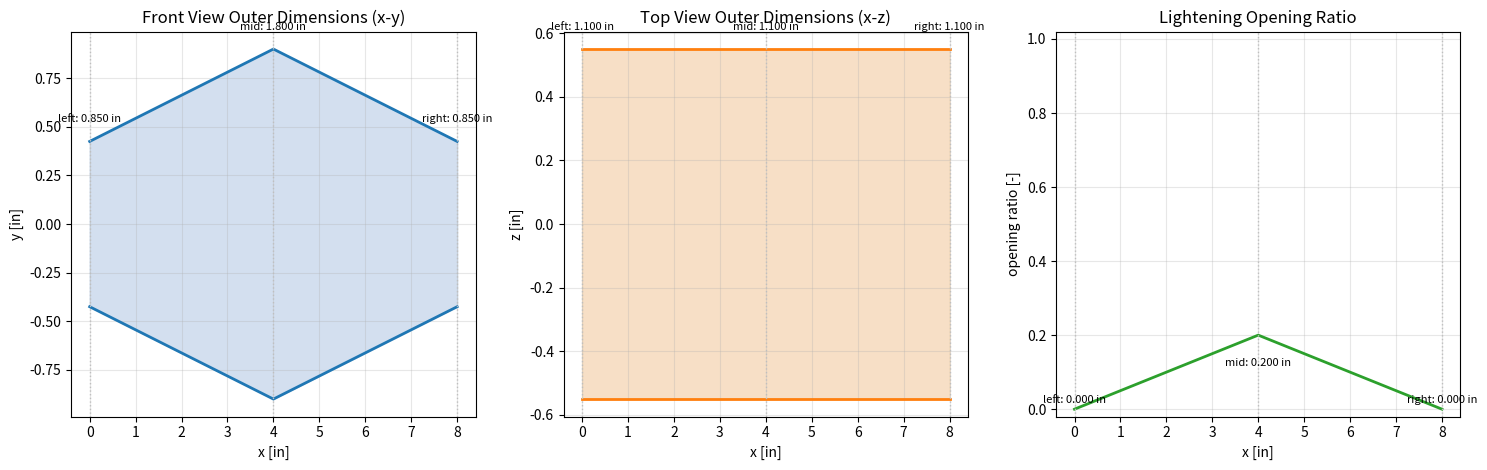
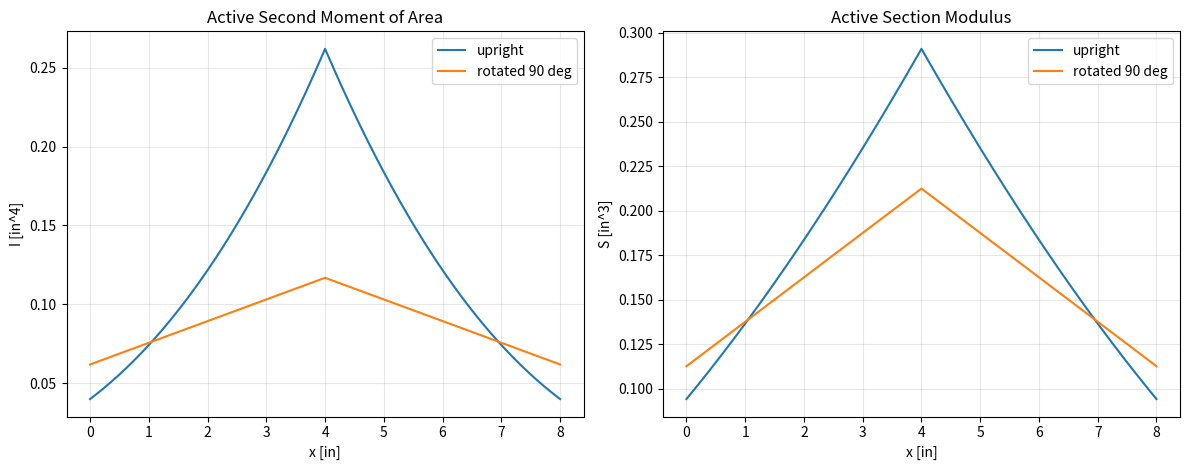
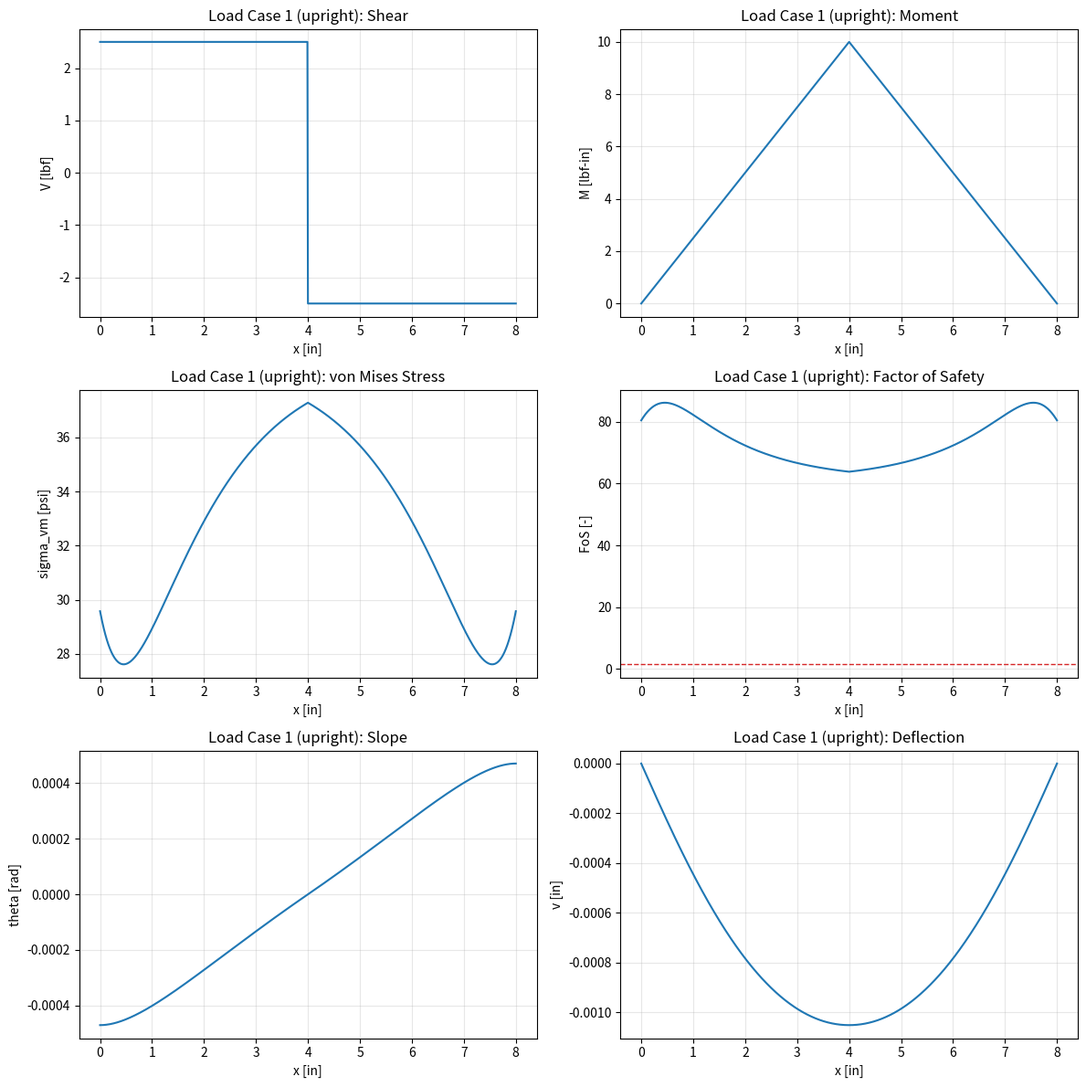
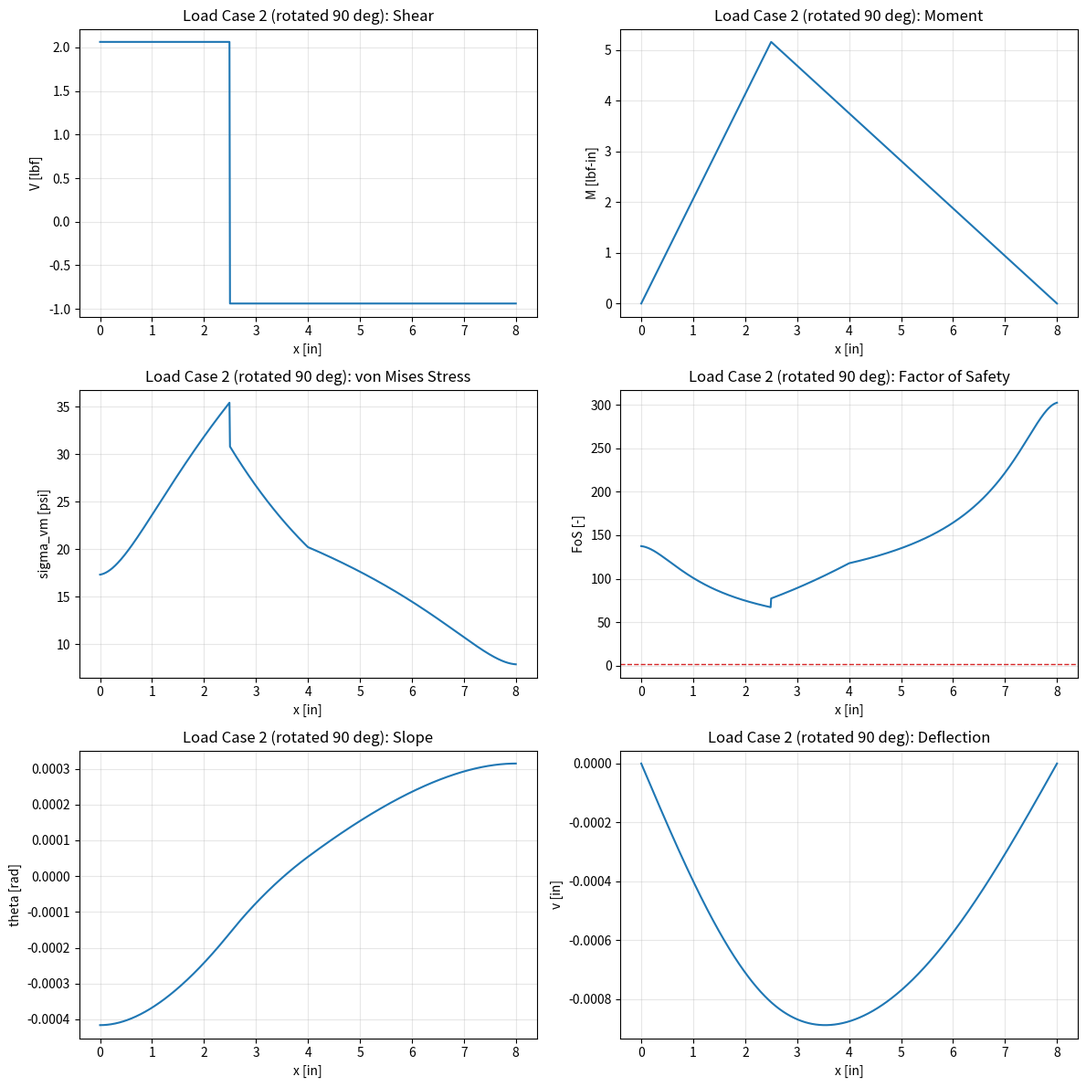

These charts were generated, in order, by the following Python code:
from __future__ import annotations

import argparse
from dataclasses import dataclass
from pathlib import Path

import matplotlib.pyplot as plt
import numpy as np


UPRIGHT_ORIENTATION = "upright"
SIDE_ORIENTATION = "side"


@dataclass(frozen=True)
class Material:
    name: str
    elastic_modulus_psi: float
    allowable_stress_psi: float
    weight_density_lbf_per_in3: float
    orientation_factor: float = 1.0
    infill_factor: float = 1.0

    @property
    def effective_modulus_psi(self) -> float:
        return (
            self.elastic_modulus_psi
            * self.orientation_factor
            * self.infill_factor
        )

    @property
    def effective_allowable_stress_psi(self) -> float:
        return (
            self.allowable_stress_psi
            * self.orientation_factor
            * self.infill_factor
        )


# Nominal FDM material properties for Creality K1 (0.4 mm nozzle, ~40% rectilinear infill).
# orientation_factor (0.65-0.75): FDM parts are weaker perpendicular to the print
# plane because interlayer bond strength is ~30-35% below bulk tensile strength.
# infill_factor (0.85-0.90): less-than-100% infill reduces effective stiffness/strength.
# Both factors are applied as multipliers to the nominal isotropic properties.
KNOWN_MATERIALS: dict[str, "Material"] = {
    "PLA": Material(
        name="PLA",
        elastic_modulus_psi=500_000,
        allowable_stress_psi=4_000,
        weight_density_lbf_per_in3=0.045,
        orientation_factor=0.70,
        infill_factor=0.85,
    ),
    "ASA": Material(
        name="ASA",
        elastic_modulus_psi=380_000,
        allowable_stress_psi=3_600,
        weight_density_lbf_per_in3=0.043,
        orientation_factor=0.65,
        infill_factor=0.85,
    ),
    "PETG": Material(
        name="PETG",
        elastic_modulus_psi=290_000,
        allowable_stress_psi=3_500,
        weight_density_lbf_per_in3=0.046,
        orientation_factor=0.72,
        infill_factor=0.85,
    ),
    # TPU is very flexible (E ~10x lower than PLA) and is listed for completeness;
    # it is a poor structural choice for a stiffness-governed beam.
    "TPU": Material(
        name="TPU",
        elastic_modulus_psi=10_000,
        allowable_stress_psi=2_500,
        weight_density_lbf_per_in3=0.043,
        orientation_factor=0.75,
        infill_factor=0.90,
    ),
}


@dataclass(frozen=True)
class LoadCase:
    name: str
    load_lbf: float
    location_in: float
    orientation: str = UPRIGHT_ORIENTATION


# Engineering judgment lower bounds applied in validate(), independent of optimizer search bounds.
# An idealized stress analysis would permit arbitrarily thin walls and even zero cross-section at
# supports (moment = 0 there), but those geometries are physically unrealizable on an FDM printer.
_MIN_PRINTABLE_WALL_IN: float = 0.040   # ~1 mm; fewer than 2 perimeters at 0.4 mm nozzle is unreliable
_MIN_CROSS_SECTION_DIM_IN: float = 0.150  # ~3.8 mm; beam must retain finite section at every station
_MIN_WEB_LIGAMENT_IN: float = 0.060  # absolute minimum residual web ligament for printability and toughness


@dataclass(frozen=True)
class TaperedRectangularTube:
    span_in: float
    total_length_in: float
    left_width_in: float
    mid_width_in: float
    right_width_in: float
    left_height_in: float
    mid_height_in: float
    right_height_in: float
    wall_thickness_in: float
    left_web_opening_ratio: float = 0.0
    mid_web_opening_ratio: float = 0.0
    right_web_opening_ratio: float = 0.0

    def validate(self) -> None:
        if self.total_length_in < self.span_in:
            raise ValueError("Total length must be at least as large as the support span.")

        if min(
            self.left_width_in,
            self.mid_width_in,
            self.right_width_in,
            self.left_height_in,
            self.mid_height_in,
            self.right_height_in,
            self.wall_thickness_in,
        ) <= 0.0:
            raise ValueError("All geometry dimensions must be positive.")

        # Engineering judgment: even though idealized bending theory allows the section
        # to vanish at simply-supported ends (moment = 0 there), a real printed beam
        # must have a finite, printable cross-section at every station, including at the
        # supports where shear must still be transferred.
        if min(
            self.left_width_in, self.mid_width_in, self.right_width_in,
            self.left_height_in, self.mid_height_in, self.right_height_in,
        ) < _MIN_CROSS_SECTION_DIM_IN:
            raise ValueError(
                f"Cross-section dimension is below the engineering minimum of "
                f"{_MIN_CROSS_SECTION_DIM_IN:.3f} in. "
                "The beam must have a printable cross-section at every station."
            )

        # Engineering judgment: wall thickness must be printable on a 0.4 mm nozzle.
        # A purely stress-based analysis would permit paper-thin walls wherever stress
        # is low, but those walls are physically unrealizable.
        if self.wall_thickness_in < _MIN_PRINTABLE_WALL_IN:
            raise ValueError(
                f"Wall thickness {self.wall_thickness_in:.4f} in is below the FDM printability "
                f"minimum of {_MIN_PRINTABLE_WALL_IN:.4f} in (approx. 1 mm / 2 nozzle widths)."
            )

        if not all(
            0.0 <= ratio < 0.95
            for ratio in (
                self.left_web_opening_ratio,
                self.mid_web_opening_ratio,
                self.right_web_opening_ratio,
            )
        ):
            raise ValueError("Web opening ratios must stay between 0.0 and 0.95.")

        if min(self.left_width_in, self.mid_width_in, self.right_width_in) <= 2.0 * self.wall_thickness_in:
            raise ValueError("Wall thickness is too large for at least one tube width.")

        if min(self.left_height_in, self.mid_height_in, self.right_height_in) <= 2.0 * self.wall_thickness_in:
            raise ValueError("Wall thickness is too large for at least one tube height.")

        clear_heights = np.array(
            [
                self.left_height_in,
                self.mid_height_in,
                self.right_height_in,
            ]
        ) - 2.0 * self.wall_thickness_in
        opening_ratios = np.array(
            [
                self.left_web_opening_ratio,
                self.mid_web_opening_ratio,
                self.right_web_opening_ratio,
            ]
        )

        # Remaining top/bottom web ligament uses the CLEAR height, not outer height.
        # This enforces contiguous and printable webs after the wall thickness is removed.
        minimum_remaining_ligament = np.min(0.5 * (1.0 - opening_ratios) * clear_heights)
        required_ligament = max(self.wall_thickness_in, _MIN_WEB_LIGAMENT_IN)
        if minimum_remaining_ligament <= required_ligament:
            raise ValueError(
                "Web openings are too large; keep a remaining ligament larger than "
                f"{required_ligament:.3f} in."
            )

    def _interpolate_profile(
        self,
        x: np.ndarray,
        left_value: float,
        mid_value: float,
        right_value: float,
    ) -> np.ndarray:
        return np.interp(
            np.asarray(x, dtype=float),
            [0.0, self.span_in / 2.0, self.span_in],
            [left_value, mid_value, right_value],
        )

    def height_profile(self, x: np.ndarray) -> np.ndarray:
        return self._interpolate_profile(
            x,
            self.left_height_in,
            self.mid_height_in,
            self.right_height_in,
        )

    def width_profile(self, x: np.ndarray) -> np.ndarray:
        return self._interpolate_profile(
            x,
            self.left_width_in,
            self.mid_width_in,
            self.right_width_in,
        )

    def web_opening_ratio_profile(self, x: np.ndarray) -> np.ndarray:
        return self._interpolate_profile(
            x,
            self.left_web_opening_ratio,
            self.mid_web_opening_ratio,
            self.right_web_opening_ratio,
        )

    def _validate_orientation(self, orientation: str) -> None:
        if orientation not in {UPRIGHT_ORIENTATION, SIDE_ORIENTATION}:
            raise ValueError(f"Unsupported orientation '{orientation}'.")

    def outer_vertical_dimension(self, x: np.ndarray, orientation: str = UPRIGHT_ORIENTATION) -> np.ndarray:
        self._validate_orientation(orientation)
        if orientation == UPRIGHT_ORIENTATION:
            return self.height_profile(x)
        return self.width_profile(x)

    def outer_lateral_dimension(self, x: np.ndarray, orientation: str = UPRIGHT_ORIENTATION) -> np.ndarray:
        self._validate_orientation(orientation)
        if orientation == UPRIGHT_ORIENTATION:
            return self.width_profile(x)
        return self.height_profile(x)

    def inner_height_profile(self, x: np.ndarray) -> np.ndarray:
        return self.height_profile(x) - 2.0 * self.wall_thickness_in

    def inner_width_profile(self, x: np.ndarray) -> np.ndarray:
        return self.width_profile(x) - 2.0 * self.wall_thickness_in

    def inner_vertical_dimension(self, x: np.ndarray, orientation: str = UPRIGHT_ORIENTATION) -> np.ndarray:
        if orientation == UPRIGHT_ORIENTATION:
            return self.inner_height_profile(x)
        if orientation == SIDE_ORIENTATION:
            return self.inner_width_profile(x)
        self._validate_orientation(orientation)
        return np.asarray(x, dtype=float)

    def inner_lateral_dimension(self, x: np.ndarray, orientation: str = UPRIGHT_ORIENTATION) -> np.ndarray:
        if orientation == UPRIGHT_ORIENTATION:
            return self.inner_width_profile(x)
        if orientation == SIDE_ORIENTATION:
            return self.inner_height_profile(x)
        self._validate_orientation(orientation)
        return np.asarray(x, dtype=float)

    def area(self, x: np.ndarray) -> np.ndarray:
        b = self.width_profile(x)
        h = self.height_profile(x)
        hi = self.inner_height_profile(x)
        flange_area = 2.0 * b * self.wall_thickness_in
        web_area = 2.0 * self.wall_thickness_in * hi
        remaining_web_fraction = 1.0 - self.web_opening_ratio_profile(x)
        return flange_area + remaining_web_fraction * web_area

    def second_moment_bending(self, x: np.ndarray, orientation: str = UPRIGHT_ORIENTATION) -> np.ndarray:
        lateral = self.outer_lateral_dimension(x, orientation)
        vertical = self.outer_vertical_dimension(x, orientation)
        inner_lateral = self.inner_lateral_dimension(x, orientation)
        inner_vertical = self.inner_vertical_dimension(x, orientation)
        intact_tube_second_moment = (lateral * vertical**3 - inner_lateral * inner_vertical**3) / 12.0
        opening_height = self.web_opening_ratio_profile(x) * inner_vertical
        web_opening_second_moment = 2.0 * self.wall_thickness_in * opening_height**3 / 12.0
        return intact_tube_second_moment - web_opening_second_moment

    def section_modulus(self, x: np.ndarray, orientation: str = UPRIGHT_ORIENTATION) -> np.ndarray:
        vertical = self.outer_vertical_dimension(x, orientation)
        return self.second_moment_bending(x, orientation) / (vertical / 2.0)

    def web_shear_area(self, x: np.ndarray, orientation: str = UPRIGHT_ORIENTATION) -> np.ndarray:
        clear_vertical = self.inner_vertical_dimension(x, orientation)
        remaining_web_fraction = 1.0 - self.web_opening_ratio_profile(x)
        return 2.0 * self.wall_thickness_in * clear_vertical * remaining_web_fraction


@dataclass
class AnalysisResult:
    x_in: np.ndarray
    orientation: str
    reaction_a_lbf: float
    reaction_b_lbf: float
    shear_lbf: np.ndarray
    moment_lbf_in: np.ndarray
    area_in2: np.ndarray
    second_moment_bending_in4: np.ndarray
    section_modulus_in3: np.ndarray
    bending_stress_psi: np.ndarray
    shear_stress_psi: np.ndarray
    von_mises_psi: np.ndarray
    factor_of_safety: np.ndarray
    slope_rad: np.ndarray
    deflection_in: np.ndarray
    weight_lbf: float
    min_factor_of_safety: float
    min_factor_of_safety_x_in: float
    max_von_mises_psi: float
    max_von_mises_x_in: float
    max_deflection_in: float
    max_deflection_x_in: float


def build_x_grid(span_in: float, stations: int = 801) -> np.ndarray:
    return np.linspace(0.0, span_in, stations)


def solve_reactions(span_in: float, load_lbf: float, location_in: float) -> tuple[float, float]:
    reaction_a = load_lbf * (span_in - location_in) / span_in
    reaction_b = load_lbf * location_in / span_in
    return reaction_a, reaction_b


def shear_and_moment(
    x_in: np.ndarray,
    span_in: float,
    load_lbf: float,
    location_in: float,
) -> tuple[float, float, np.ndarray, np.ndarray]:
    reaction_a, reaction_b = solve_reactions(span_in, load_lbf, location_in)
    shear = np.where(x_in < location_in, reaction_a, reaction_a - load_lbf)
    moment = np.where(
        x_in < location_in,
        reaction_a * x_in,
        reaction_a * x_in - load_lbf * (x_in - location_in),
    )
    return reaction_a, reaction_b, shear, moment


def integrate_deflection(
    x_in: np.ndarray,
    moment_lbf_in: np.ndarray,
    elastic_modulus_psi: float,
    second_moment_bending_in4: np.ndarray,
) -> tuple[np.ndarray, np.ndarray]:
    dx = x_in[1] - x_in[0]
    curvature = moment_lbf_in / (elastic_modulus_psi * second_moment_bending_in4)

    theta_raw = np.zeros_like(curvature)
    theta_raw[1:] = np.cumsum(0.5 * (curvature[:-1] + curvature[1:]) * dx)

    deflection_raw = np.zeros_like(curvature)
    deflection_raw[1:] = np.cumsum(0.5 * (theta_raw[:-1] + theta_raw[1:]) * dx)

    correction = deflection_raw[-1] / x_in[-1]
    deflection = deflection_raw - correction * x_in
    slope = np.gradient(deflection, dx)
    return slope, deflection


def analyze_load_case(
    geometry: TaperedRectangularTube,
    material: Material,
    load_case: LoadCase,
    stations: int = 801,
) -> AnalysisResult:
    geometry.validate()
    if not 0.0 < load_case.location_in < geometry.span_in:
        raise ValueError("Load location must lie strictly between the supports.")

    x_in = build_x_grid(geometry.span_in, stations=stations)
    reaction_a, reaction_b, shear_lbf, moment_lbf_in = shear_and_moment(
        x_in=x_in,
        span_in=geometry.span_in,
        load_lbf=load_case.load_lbf,
        location_in=load_case.location_in,
    )

    area_in2 = geometry.area(x_in)
    second_moment_bending_in4 = geometry.second_moment_bending(x_in, load_case.orientation)
    section_modulus_in3 = geometry.section_modulus(x_in, load_case.orientation)

    bending_stress_psi = np.abs(moment_lbf_in) / section_modulus_in3

    shear_area_in2 = np.maximum(geometry.web_shear_area(x_in, load_case.orientation), 1.0e-9)
    shear_stress_psi = np.abs(shear_lbf) / shear_area_in2

    von_mises_psi = np.sqrt(bending_stress_psi**2 + 3.0 * shear_stress_psi**2)
    factor_of_safety = np.divide(
        material.effective_allowable_stress_psi,
        von_mises_psi,
        out=np.full_like(von_mises_psi, np.inf),
        where=von_mises_psi > 1.0e-12,
    )

    slope_rad, deflection_in = integrate_deflection(
        x_in=x_in,
        moment_lbf_in=moment_lbf_in,
        elastic_modulus_psi=material.effective_modulus_psi,
        second_moment_bending_in4=second_moment_bending_in4,
    )

    # Beam weight is computed for reporting purposes only.
    # Self-weight is NEGLECTED in the shear, moment, stress, and deflection calculations above.
    # Justification: the optimized beam weighs ~0.026 lbf while the applied loads total 8 lbf
    # (5 lbf LC1 + 3 lbf LC2).  Self-weight is < 0.4 % of applied load — well below the 5 %
    # threshold commonly accepted for simply-supported beams.  Including it as a distributed
    # load would increase midspan stress by less than 0.4 %, which is negligible relative to
    # the FoS = 1.5 safety margin already built into the design.
    volume_in3 = np.trapezoid(area_in2, x_in)
    weight_lbf = volume_in3 * material.weight_density_lbf_per_in3

    min_fos_index = int(np.argmin(factor_of_safety))
    max_vm_index = int(np.argmax(von_mises_psi))
    max_deflection_index = int(np.argmax(np.abs(deflection_in)))

    return AnalysisResult(
        x_in=x_in,
        orientation=load_case.orientation,
        reaction_a_lbf=reaction_a,
        reaction_b_lbf=reaction_b,
        shear_lbf=shear_lbf,
        moment_lbf_in=moment_lbf_in,
        area_in2=area_in2,
        second_moment_bending_in4=second_moment_bending_in4,
        section_modulus_in3=section_modulus_in3,
        bending_stress_psi=bending_stress_psi,
        shear_stress_psi=shear_stress_psi,
        von_mises_psi=von_mises_psi,
        factor_of_safety=factor_of_safety,
        slope_rad=slope_rad,
        deflection_in=deflection_in,
        weight_lbf=weight_lbf,
        min_factor_of_safety=float(factor_of_safety[min_fos_index]),
        min_factor_of_safety_x_in=float(x_in[min_fos_index]),
        max_von_mises_psi=float(von_mises_psi[max_vm_index]),
        max_von_mises_x_in=float(x_in[max_vm_index]),
        max_deflection_in=float(np.abs(deflection_in[max_deflection_index])),
        max_deflection_x_in=float(x_in[max_deflection_index]),
    )


def orientation_label(orientation: str) -> str:
    if orientation == UPRIGHT_ORIENTATION:
        return "upright"
    if orientation == SIDE_ORIENTATION:
        return "rotated 90 deg"
    return orientation


def add_profile_annotations(ax: plt.Axes, x_positions: list[float], dimensions_in: list[float]) -> None:
    offset = 0.05 * max(dimensions_in)
    labels = ["left", "mid", "right"]
    for x_position, dimension_in, label in zip(x_positions, dimensions_in, labels, strict=True):
        ax.axvline(x_position, color="0.75", linestyle=":", linewidth=1.0)
        ax.text(
            x_position,
            dimension_in / 2.0 + offset,
            f"{label}: {dimension_in:.3f} in",
            ha="center",
            va="bottom",
            fontsize=8,
        )


def plot_outer_dimension_views(
    geometry: TaperedRectangularTube,
    output_dir: Path,
    x_in: np.ndarray,
) -> None:
    outer_height = geometry.height_profile(x_in)
    outer_width = geometry.width_profile(x_in)
    opening_ratio = geometry.web_opening_ratio_profile(x_in)
    x_positions = [0.0, geometry.span_in / 2.0, geometry.span_in]

    fig, axes = plt.subplots(1, 3, figsize=(15, 4.8))

    axes[0].fill_between(x_in, -outer_height / 2.0, outer_height / 2.0, color="#c9d8eb", alpha=0.8)
    axes[0].plot(x_in, outer_height / 2.0, color="tab:blue", linewidth=2.0)
    axes[0].plot(x_in, -outer_height / 2.0, color="tab:blue", linewidth=2.0)
    add_profile_annotations(
        axes[0],
        x_positions,
        [geometry.left_height_in, geometry.mid_height_in, geometry.right_height_in],
    )
    axes[0].set_title("Front View Outer Dimensions (x-y)")
    axes[0].set_xlabel("x [in]")
    axes[0].set_ylabel("y [in]")
    axes[0].grid(True, alpha=0.3)

    axes[1].fill_between(x_in, -outer_width / 2.0, outer_width / 2.0, color="#f5d8b8", alpha=0.8)
    axes[1].plot(x_in, outer_width / 2.0, color="tab:orange", linewidth=2.0)
    axes[1].plot(x_in, -outer_width / 2.0, color="tab:orange", linewidth=2.0)
    add_profile_annotations(
        axes[1],
        x_positions,
        [geometry.left_width_in, geometry.mid_width_in, geometry.right_width_in],
    )
    axes[1].set_title("Top View Outer Dimensions (x-z)")
    axes[1].set_xlabel("x [in]")
    axes[1].set_ylabel("z [in]")
    axes[1].grid(True, alpha=0.3)

    axes[2].plot(x_in, opening_ratio, color="tab:green", linewidth=2.0)
    add_profile_annotations(
        axes[2],
        x_positions,
        [
            geometry.left_web_opening_ratio,
            geometry.mid_web_opening_ratio,
            geometry.right_web_opening_ratio,
        ],
    )
    axes[2].set_title("Lightening Opening Ratio")
    axes[2].set_xlabel("x [in]")
    axes[2].set_ylabel("opening ratio [-]")
    axes[2].set_ylim(-0.02, 1.02)
    axes[2].grid(True, alpha=0.3)

    fig.tight_layout()
    fig.savefig(output_dir / "outer_dimension_views.png", dpi=200)
    plt.close(fig)


def plot_section_properties(
    geometry: TaperedRectangularTube,
    output_dir: Path,
    x_in: np.ndarray,
) -> None:
    second_moment_upright = geometry.second_moment_bending(x_in, UPRIGHT_ORIENTATION)
    second_moment_side = geometry.second_moment_bending(x_in, SIDE_ORIENTATION)
    section_modulus_upright = geometry.section_modulus(x_in, UPRIGHT_ORIENTATION)
    section_modulus_side = geometry.section_modulus(x_in, SIDE_ORIENTATION)

    fig, axes = plt.subplots(1, 2, figsize=(12, 4.8))

    axes[0].plot(x_in, second_moment_upright, label="upright")
    axes[0].plot(x_in, second_moment_side, label="rotated 90 deg")
    axes[0].set_title("Active Second Moment of Area")
    axes[0].set_xlabel("x [in]")
    axes[0].set_ylabel("I [in^4]")
    axes[0].grid(True, alpha=0.3)
    axes[0].legend()

    axes[1].plot(x_in, section_modulus_upright, label="upright")
    axes[1].plot(x_in, section_modulus_side, label="rotated 90 deg")
    axes[1].set_title("Active Section Modulus")
    axes[1].set_xlabel("x [in]")
    axes[1].set_ylabel("S [in^3]")
    axes[1].grid(True, alpha=0.3)
    axes[1].legend()

    fig.tight_layout()
    fig.savefig(output_dir / "geometry_properties.png", dpi=200)
    plt.close(fig)


def plot_geometry(
    geometry: TaperedRectangularTube,
    output_dir: Path,
    x_in: np.ndarray,
) -> None:
    plot_outer_dimension_views(geometry, output_dir, x_in)
    plot_section_properties(geometry, output_dir, x_in)


def plot_load_case(result: AnalysisResult, load_case: LoadCase, output_dir: Path) -> None:
    fig, axes = plt.subplots(3, 2, figsize=(12, 12))
    prefix = f"{load_case.name} ({orientation_label(load_case.orientation)})"

    axes[0, 0].plot(result.x_in, result.shear_lbf)
    axes[0, 0].set_title(f"{prefix}: Shear")
    axes[0, 0].set_xlabel("x [in]")
    axes[0, 0].set_ylabel("V [lbf]")
    axes[0, 0].grid(True, alpha=0.3)

    axes[0, 1].plot(result.x_in, result.moment_lbf_in)
    axes[0, 1].set_title(f"{prefix}: Moment")
    axes[0, 1].set_xlabel("x [in]")
    axes[0, 1].set_ylabel("M [lbf-in]")
    axes[0, 1].grid(True, alpha=0.3)

    axes[1, 0].plot(result.x_in, result.von_mises_psi)
    axes[1, 0].set_title(f"{prefix}: von Mises Stress")
    axes[1, 0].set_xlabel("x [in]")
    axes[1, 0].set_ylabel("sigma_vm [psi]")
    axes[1, 0].grid(True, alpha=0.3)

    axes[1, 1].plot(result.x_in, result.factor_of_safety)
    axes[1, 1].axhline(1.5, color="tab:red", linestyle="--", linewidth=1.0)
    axes[1, 1].set_title(f"{prefix}: Factor of Safety")
    axes[1, 1].set_xlabel("x [in]")
    axes[1, 1].set_ylabel("FoS [-]")
    axes[1, 1].grid(True, alpha=0.3)

    axes[2, 0].plot(result.x_in, result.slope_rad)
    axes[2, 0].set_title(f"{prefix}: Slope")
    axes[2, 0].set_xlabel("x [in]")
    axes[2, 0].set_ylabel("theta [rad]")
    axes[2, 0].grid(True, alpha=0.3)

    axes[2, 1].plot(result.x_in, result.deflection_in)
    axes[2, 1].set_title(f"{prefix}: Deflection")
    axes[2, 1].set_xlabel("x [in]")
    axes[2, 1].set_ylabel("v [in]")
    axes[2, 1].grid(True, alpha=0.3)

    fig.tight_layout()
    file_name = load_case.name.lower().replace(" ", "_") + "_results.png"
    fig.savefig(output_dir / file_name, dpi=200)
    plt.close(fig)


def print_summary(result: AnalysisResult, load_case: LoadCase) -> None:
    print(f"\n{load_case.name} ({orientation_label(load_case.orientation)})")
    print(f"  Applied load: {load_case.load_lbf:.3f} lbf at x = {load_case.location_in:.3f} in")
    print(f"  Reaction A: {result.reaction_a_lbf:.3f} lbf")
    print(f"  Reaction B: {result.reaction_b_lbf:.3f} lbf")
    print(
        "  Max von Mises: "
        f"{result.max_von_mises_psi:.1f} psi at x = {result.max_von_mises_x_in:.3f} in"
    )
    print(
        "  Min FoS: "
        f"{result.min_factor_of_safety:.3f} at x = {result.min_factor_of_safety_x_in:.3f} in"
    )
    print(
        "  Max deflection: "
        f"{result.max_deflection_in:.5f} in at x = {result.max_deflection_x_in:.3f} in"
    )
    print(f"  Beam weight: {result.weight_lbf:.4f} lbf")


def default_material() -> Material:
    return KNOWN_MATERIALS["PLA"]


def default_geometry() -> TaperedRectangularTube:
    return TaperedRectangularTube(
        span_in=8.0,
        total_length_in=9.0,
        left_width_in=1.10,
        mid_width_in=1.10,
        right_width_in=1.10,
        left_height_in=0.85,
        mid_height_in=1.80,
        right_height_in=0.85,
        wall_thickness_in=0.12,
        left_web_opening_ratio=0.0,
        mid_web_opening_ratio=0.20,
        right_web_opening_ratio=0.0,
    )


def build_geometry_from_args(args: argparse.Namespace) -> tuple[TaperedRectangularTube, str]:
    sample_geometry = default_geometry()
    if args.geometry_mode == "sample":
        return sample_geometry, "sample"

    uniform_width_in = args.outer_width_in
    left_width_in = (
        args.left_width_in
        if args.left_width_in is not None
        else uniform_width_in
        if uniform_width_in is not None
        else sample_geometry.left_width_in
    )
    mid_width_in = (
        args.mid_width_in
        if args.mid_width_in is not None
        else uniform_width_in
        if uniform_width_in is not None
        else sample_geometry.mid_width_in
    )
    right_width_in = (
        args.right_width_in
        if args.right_width_in is not None
        else uniform_width_in
        if uniform_width_in is not None
        else sample_geometry.right_width_in
    )

    return (
        TaperedRectangularTube(
            span_in=args.span_in,
            total_length_in=args.total_length_in,
            left_width_in=left_width_in,
            mid_width_in=mid_width_in,
            right_width_in=right_width_in,
            left_height_in=(
                args.left_height_in
                if args.left_height_in is not None
                else sample_geometry.left_height_in
            ),
            mid_height_in=(
                args.mid_height_in
                if args.mid_height_in is not None
                else sample_geometry.mid_height_in
            ),
            right_height_in=(
                args.right_height_in
                if args.right_height_in is not None
                else sample_geometry.right_height_in
            ),
            wall_thickness_in=(
                args.wall_thickness_in
                if args.wall_thickness_in is not None
                else sample_geometry.wall_thickness_in
            ),
            left_web_opening_ratio=(
                args.left_web_opening_ratio
                if args.left_web_opening_ratio is not None
                else sample_geometry.left_web_opening_ratio
            ),
            mid_web_opening_ratio=(
                args.mid_web_opening_ratio
                if args.mid_web_opening_ratio is not None
                else sample_geometry.mid_web_opening_ratio
            ),
            right_web_opening_ratio=(
                args.right_web_opening_ratio
                if args.right_web_opening_ratio is not None
                else sample_geometry.right_web_opening_ratio
            ),
        ),
        "custom",
    )


def build_load_cases(
    team_number: int,
    load1_lbf: float,
    load1_location_in: float,
    load2_lbf: float | None,
    load2_location_in: float | None,
) -> list[LoadCase]:
    project_load2_lbf = 2.0 + float(team_number)
    project_load2_location_in = 2.0 + float(team_number) / 2.0
    return [
        LoadCase(
            name="Load Case 1",
            load_lbf=load1_lbf,
            location_in=load1_location_in,
            orientation=UPRIGHT_ORIENTATION,
        ),
        LoadCase(
            name="Load Case 2",
            load_lbf=project_load2_lbf if load2_lbf is None else load2_lbf,
            location_in=project_load2_location_in if load2_location_in is None else load2_location_in,
            orientation=SIDE_ORIENTATION,
        ),
    ]


def main() -> None:
    sample_geometry = default_geometry()
    sample_material = default_material()

    parser = argparse.ArgumentParser(
        description="Analyze a tapered rectangular tube beam for the MEEN 305 project."
    )
    parser.add_argument("--team-number", type=int, default=1)
    parser.add_argument("--stations", type=int, default=801)
    parser.add_argument("--output-dir", default="designs/model_exports/solver_outputs")
    parser.add_argument("--geometry-mode", choices=["sample", "custom"], default="sample")
    parser.add_argument("--span-in", type=float, default=sample_geometry.span_in)
    parser.add_argument("--total-length-in", type=float, default=sample_geometry.total_length_in)
    parser.add_argument(
        "--outer-width-in",
        type=float,
        default=None,
        help="Use one width value for the left, mid, and right stations in custom mode.",
    )
    parser.add_argument("--left-width-in", type=float, default=None)
    parser.add_argument("--mid-width-in", type=float, default=None)
    parser.add_argument("--right-width-in", type=float, default=None)
    parser.add_argument("--left-height-in", type=float, default=None)
    parser.add_argument("--mid-height-in", type=float, default=None)
    parser.add_argument("--right-height-in", type=float, default=None)
    parser.add_argument("--wall-thickness-in", type=float, default=None)
    parser.add_argument("--left-web-opening-ratio", type=float, default=None)
    parser.add_argument("--mid-web-opening-ratio", type=float, default=None)
    parser.add_argument("--right-web-opening-ratio", type=float, default=None)
    parser.add_argument("--load1-lbf", type=float, default=5.0)
    parser.add_argument("--load1-location-in", type=float, default=4.0)
    parser.add_argument("--load2-lbf", type=float, default=None)
    parser.add_argument("--load2-location-in", type=float, default=None)
    parser.add_argument(
        "--material",
        choices=list(KNOWN_MATERIALS.keys()),
        default="PLA",
        help="Select a preconfigured FDM material. Individual property flags below override the selection.",
    )
    parser.add_argument("--elastic-modulus-psi", type=float, default=None)
    parser.add_argument("--allowable-stress-psi", type=float, default=None)
    parser.add_argument("--weight-density-lbf-per-in3", type=float, default=None)
    parser.add_argument("--orientation-factor", type=float, default=None)
    parser.add_argument("--infill-factor", type=float, default=None)
    args = parser.parse_args()

    geometry, geometry_mode = build_geometry_from_args(args)
    base = KNOWN_MATERIALS[args.material]
    material = Material(
        name=args.material,
        elastic_modulus_psi=args.elastic_modulus_psi if args.elastic_modulus_psi is not None else base.elastic_modulus_psi,
        allowable_stress_psi=args.allowable_stress_psi if args.allowable_stress_psi is not None else base.allowable_stress_psi,
        weight_density_lbf_per_in3=args.weight_density_lbf_per_in3 if args.weight_density_lbf_per_in3 is not None else base.weight_density_lbf_per_in3,
        orientation_factor=args.orientation_factor if args.orientation_factor is not None else base.orientation_factor,
        infill_factor=args.infill_factor if args.infill_factor is not None else base.infill_factor,
    )
    load_cases = build_load_cases(
        team_number=args.team_number,
        load1_lbf=args.load1_lbf,
        load1_location_in=args.load1_location_in,
        load2_lbf=args.load2_lbf,
        load2_location_in=args.load2_location_in,
    )

    output_dir = Path(args.output_dir)
    output_dir.mkdir(parents=True, exist_ok=True)

    x_in = build_x_grid(geometry.span_in, stations=args.stations)
    plot_geometry(geometry, output_dir, x_in)

    print(f"Beam geometry mode: {geometry_mode}")
    print("Beam geometry: tapered rectangular tube")
    print(
        "  Outer widths [left, mid, right]: "
        f"[{geometry.left_width_in:.3f}, {geometry.mid_width_in:.3f}, {geometry.right_width_in:.3f}] in"
    )
    print(
        "  Outer heights [left, mid, right]: "
        f"[{geometry.left_height_in:.3f}, {geometry.mid_height_in:.3f}, {geometry.right_height_in:.3f}] in"
    )
    print(f"  Wall thickness: {geometry.wall_thickness_in:.3f} in")
    print(
        "  Web opening ratios [left, mid, right]: "
        f"[{geometry.left_web_opening_ratio:.3f}, {geometry.mid_web_opening_ratio:.3f}, {geometry.right_web_opening_ratio:.3f}]"
    )
    print(f"  Material: {material.name}")
    print(f"  Effective modulus: {material.effective_modulus_psi:.0f} psi")
    print(f"  Effective allowable stress: {material.effective_allowable_stress_psi:.0f} psi")
    print("  Assumption: beam self-weight is neglected in stress and deflection calculations.")

    for load_case in load_cases:
        result = analyze_load_case(
            geometry=geometry,
            material=material,
            load_case=load_case,
            stations=args.stations,
        )
        plot_load_case(result, load_case, output_dir)
        print_summary(result, load_case)

    print(f"\nPlots written to: {output_dir.resolve()}")


if __name__ == "__main__":
    main()
